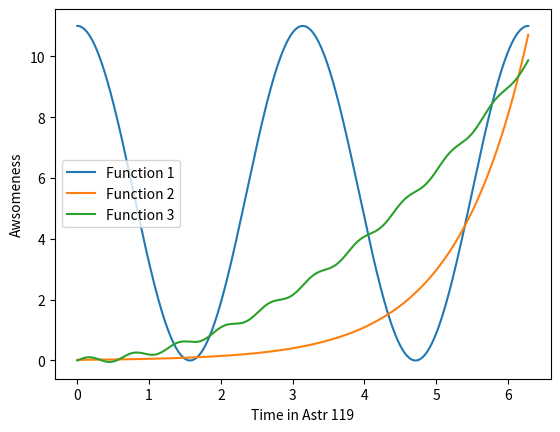

Here is the Python script that generated this plot:
%matplotlib inline
import numpy as np
import matplotlib.pyplot as plt

#x = np.arange(0, 2*np.pi+.0001, .002*np.pi) #makes an array between 0 and 2pi, increments of 2pi/1000
x = np.linspace(0, 2*np.pi, 1000) #make an array between 0 and 2pi
f1 = 5.5*np.cos(2*x)+5.5 #function 1 from the hw
f2 = 0.02 *np.exp(x) #function 2 from the hw
f3 = .25 * x**2 + .1*np.sin(10*x) #function 3 from the hw
plt.plot(x, f1, label="Function 1") #plots
plt.plot(x, f2, label="Function 2")
plt.plot(x, f3, label="Function 3")
plt.xlabel("Time in Astr 119") #labels
plt.ylabel("Awsomeness")
plt.legend() #adds a legend




